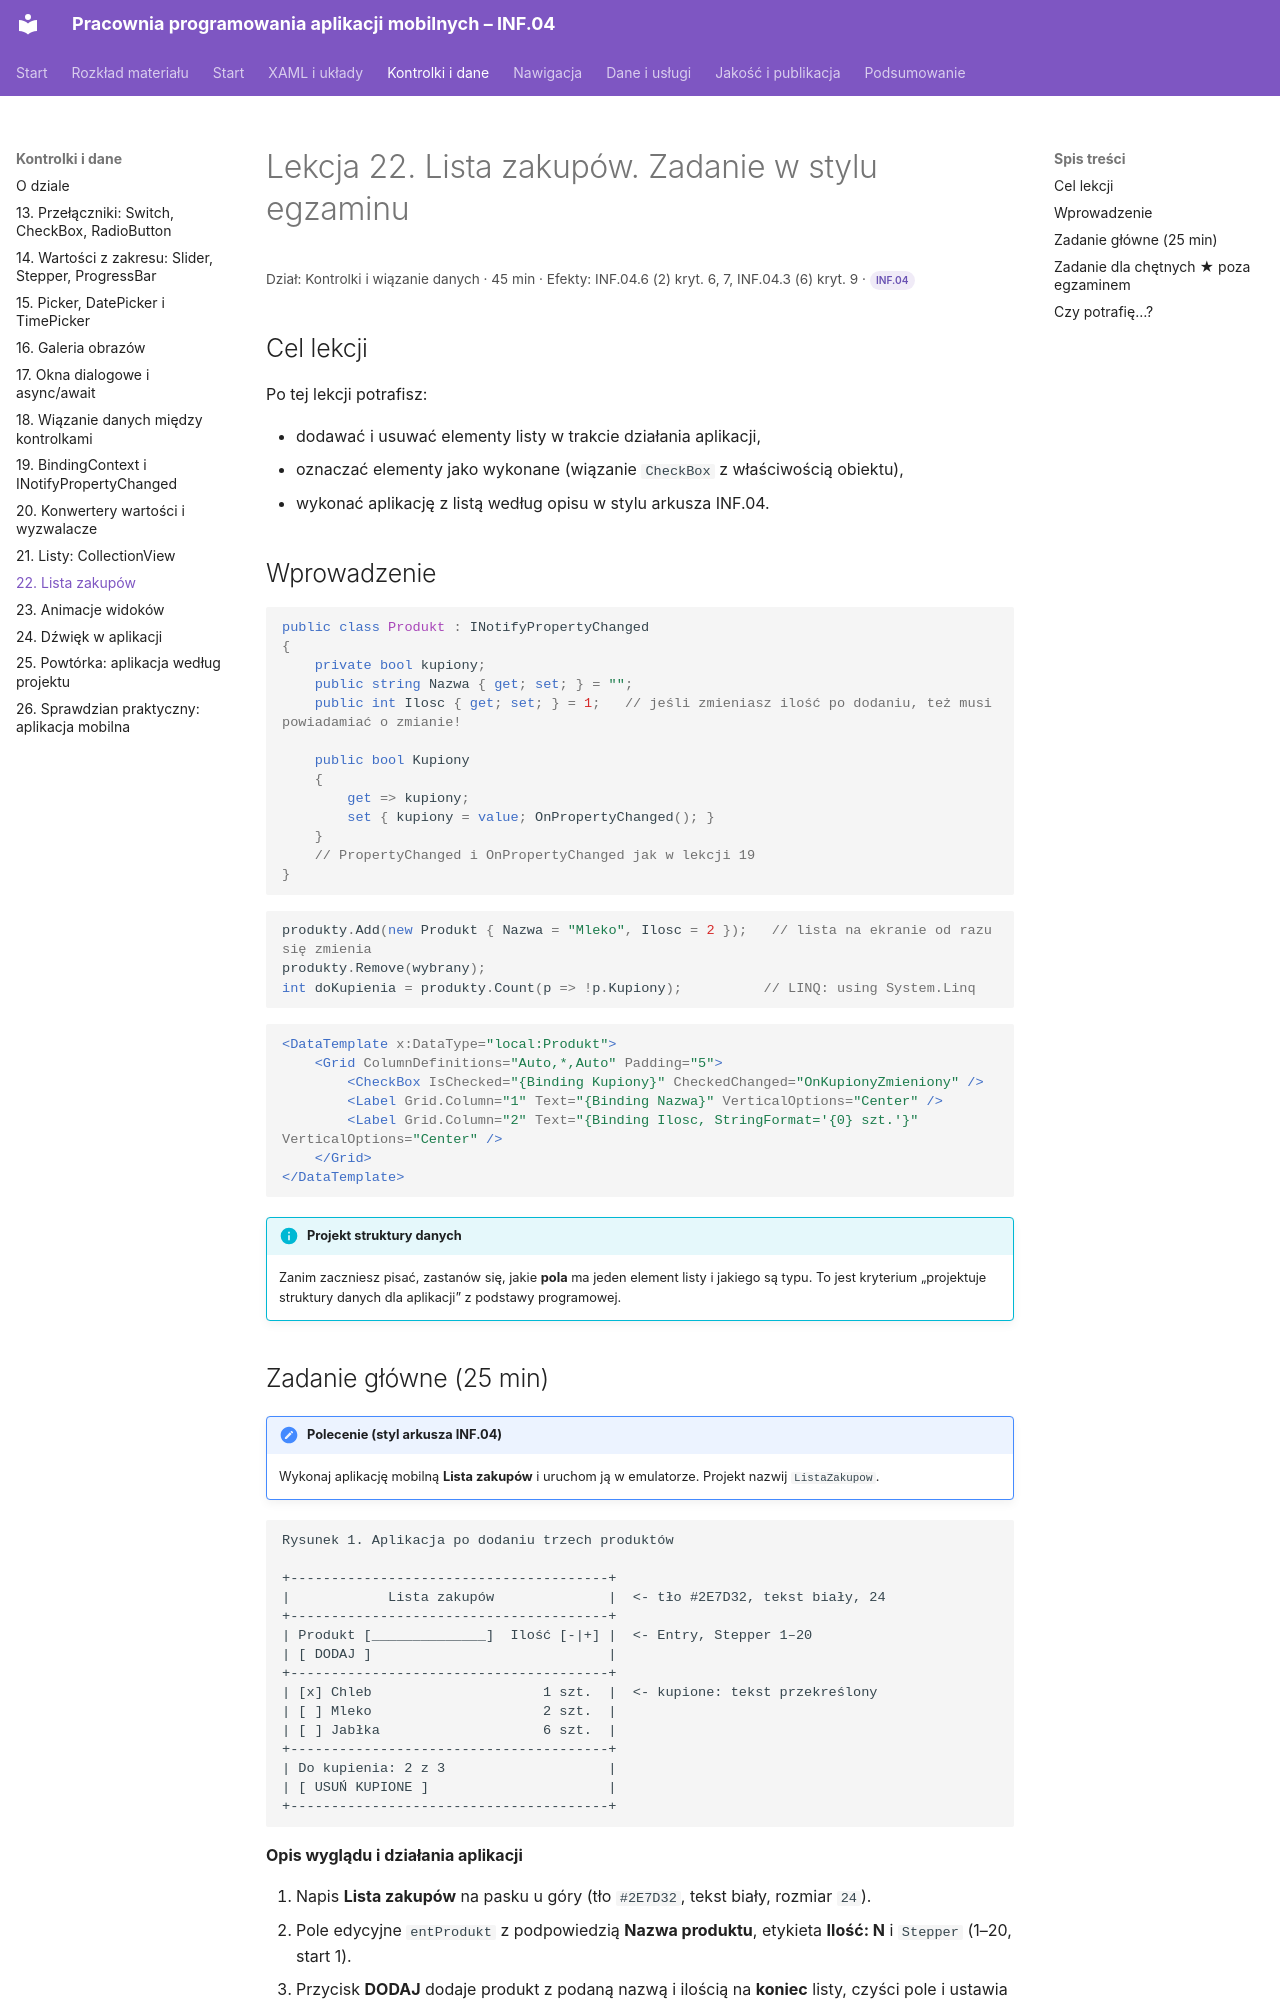

repository: belferIT/pracownia-programowania-aplikacji-mobilnych · page: kontrolki/lekcja-22/index.html · generator: mkdocs

# Lekcja 22. Lista zakupów. Zadanie w stylu egzaminu

<p class="lekcja-meta">Dział: Kontrolki i wiązanie danych · 45 min · Efekty: INF.04.6 (2) kryt. 6, 7, INF.04.3 (6) kryt. 9 · <span class="zakres zakres-p">INF.04</span></p>

## Cel lekcji

Po tej lekcji potrafisz:

- dodawać i usuwać elementy listy w trakcie działania aplikacji,
- oznaczać elementy jako wykonane (wiązanie `CheckBox` z właściwością obiektu),
- wykonać aplikację z listą według opisu w stylu arkusza INF.04.

## Wprowadzenie

```csharp
public class Produkt : INotifyPropertyChanged
{
    private bool kupiony;
    public string Nazwa { get; set; } = "";
    public int Ilosc { get; set; } = 1;   // jeśli zmieniasz ilość po dodaniu, też musi powiadamiać o zmianie!

    public bool Kupiony
    {
        get => kupiony;
        set { kupiony = value; OnPropertyChanged(); }
    }
    // PropertyChanged i OnPropertyChanged jak w lekcji 19
}
```

```csharp
produkty.Add(new Produkt { Nazwa = "Mleko", Ilosc = 2 });   // lista na ekranie od razu się zmienia
produkty.Remove(wybrany);
int doKupienia = produkty.Count(p => !p.Kupiony);          // LINQ: using System.Linq
```

```xml
<DataTemplate x:DataType="local:Produkt">
    <Grid ColumnDefinitions="Auto,*,Auto" Padding="5">
        <CheckBox IsChecked="{Binding Kupiony}" CheckedChanged="OnKupionyZmieniony" />
        <Label Grid.Column="1" Text="{Binding Nazwa}" VerticalOptions="Center" />
        <Label Grid.Column="2" Text="{Binding Ilosc, StringFormat='{0} szt.'}" VerticalOptions="Center" />
    </Grid>
</DataTemplate>
```

!!! info "Projekt struktury danych"
    Zanim zaczniesz pisać, zastanów się, jakie **pola** ma jeden element listy i jakiego są typu. To jest kryterium „projektuje struktury danych dla aplikacji” z podstawy programowej.
